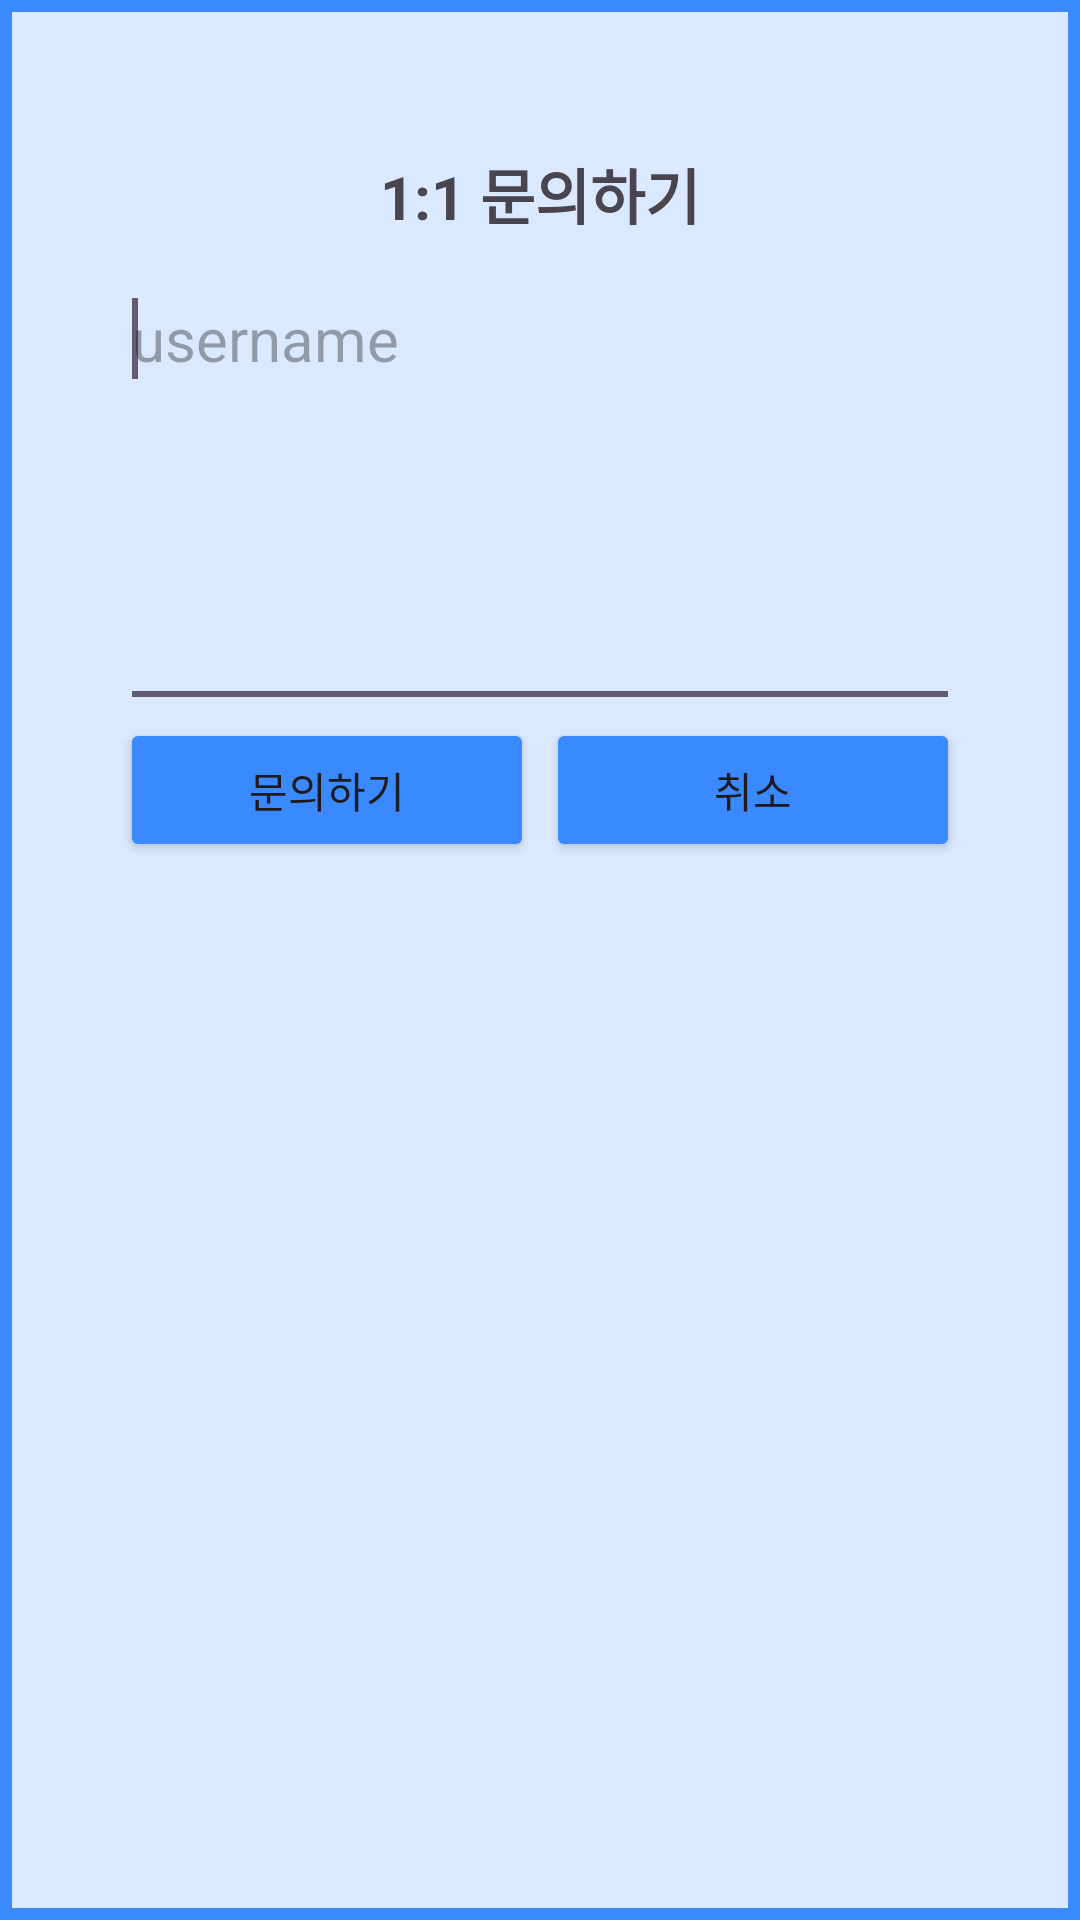

Write the Android layout XML for this screen, with the resource values it uses.
<!-- AndroidManifest.xml: application theme Theme.Prac3 -->
<!-- res/layout/faq_dialog.xml -->
<?xml version="1.0" encoding="utf-8"?>
<LinearLayout xmlns:android="http://schemas.android.com/apk/res/android"
    android:layout_width="300dp"
    android:layout_height="350dp"
    android:orientation="vertical"
    android:padding="40dp"
    android:layout_gravity="center"
    android:background="@drawable/faq_dialog_border">

    <TextView
        android:layout_width="match_parent"
        android:layout_height="wrap_content"
        android:text="1:1 문의하기"
        android:textSize="20sp"
        android:textStyle="bold"
        android:gravity="center"
        android:layout_margin="10dp" />
    <EditText
        android:id="@+id/username"
        android:hint="username"
        android:layout_width="match_parent"
        android:layout_height="150dp"
        android:textSize="20sp"
        android:gravity="top"
        android:inputType="textMultiLine"
        android:scrollbars="vertical">
        <requestFocus />
    </EditText>

    <LinearLayout
        android:layout_width="match_parent"
        android:layout_height="wrap_content"
        android:orientation="horizontal">

        <Button
            android:id="@+id/faqok"
            android:layout_width="0dp"
            android:layout_height="wrap_content"
            android:text="문의하기"
            android:layout_weight="0.5"
            android:backgroundTint="#3A89FF"
            android:layout_marginRight="2dp"/>
        <Button
            android:id="@+id/faqcancel"
            android:layout_width="0dp"
            android:layout_height="wrap_content"
            android:text="취소"
            android:layout_weight="0.5"
            android:backgroundTint="#3A89FF"
            android:layout_marginLeft="2dp"/>

    </LinearLayout>

</LinearLayout>
<!-- resources referenced by this layout -->
<resources>
  <!-- drawable faq_dialog_border (drawable) -->
  <?xml version="1.0" encoding="utf-8"?>
  <shape xmlns:android="http://schemas.android.com/apk/res/android">
      <solid android:color="#DAE9FF"/>
      <stroke android:width="4dp" android:color="#3A89FF"/>
      <padding android:left="10dp" android:top="10dp" android:right="10dp" android:bottom="10dp"/> 
  </shape>
  <style name="Theme.Prac3" parent="Base.Theme.Prac3" />
  <style name="Base.Theme.Prac3" parent="Theme.Material3.DayNight">
          
          
      </style>
</resources>
